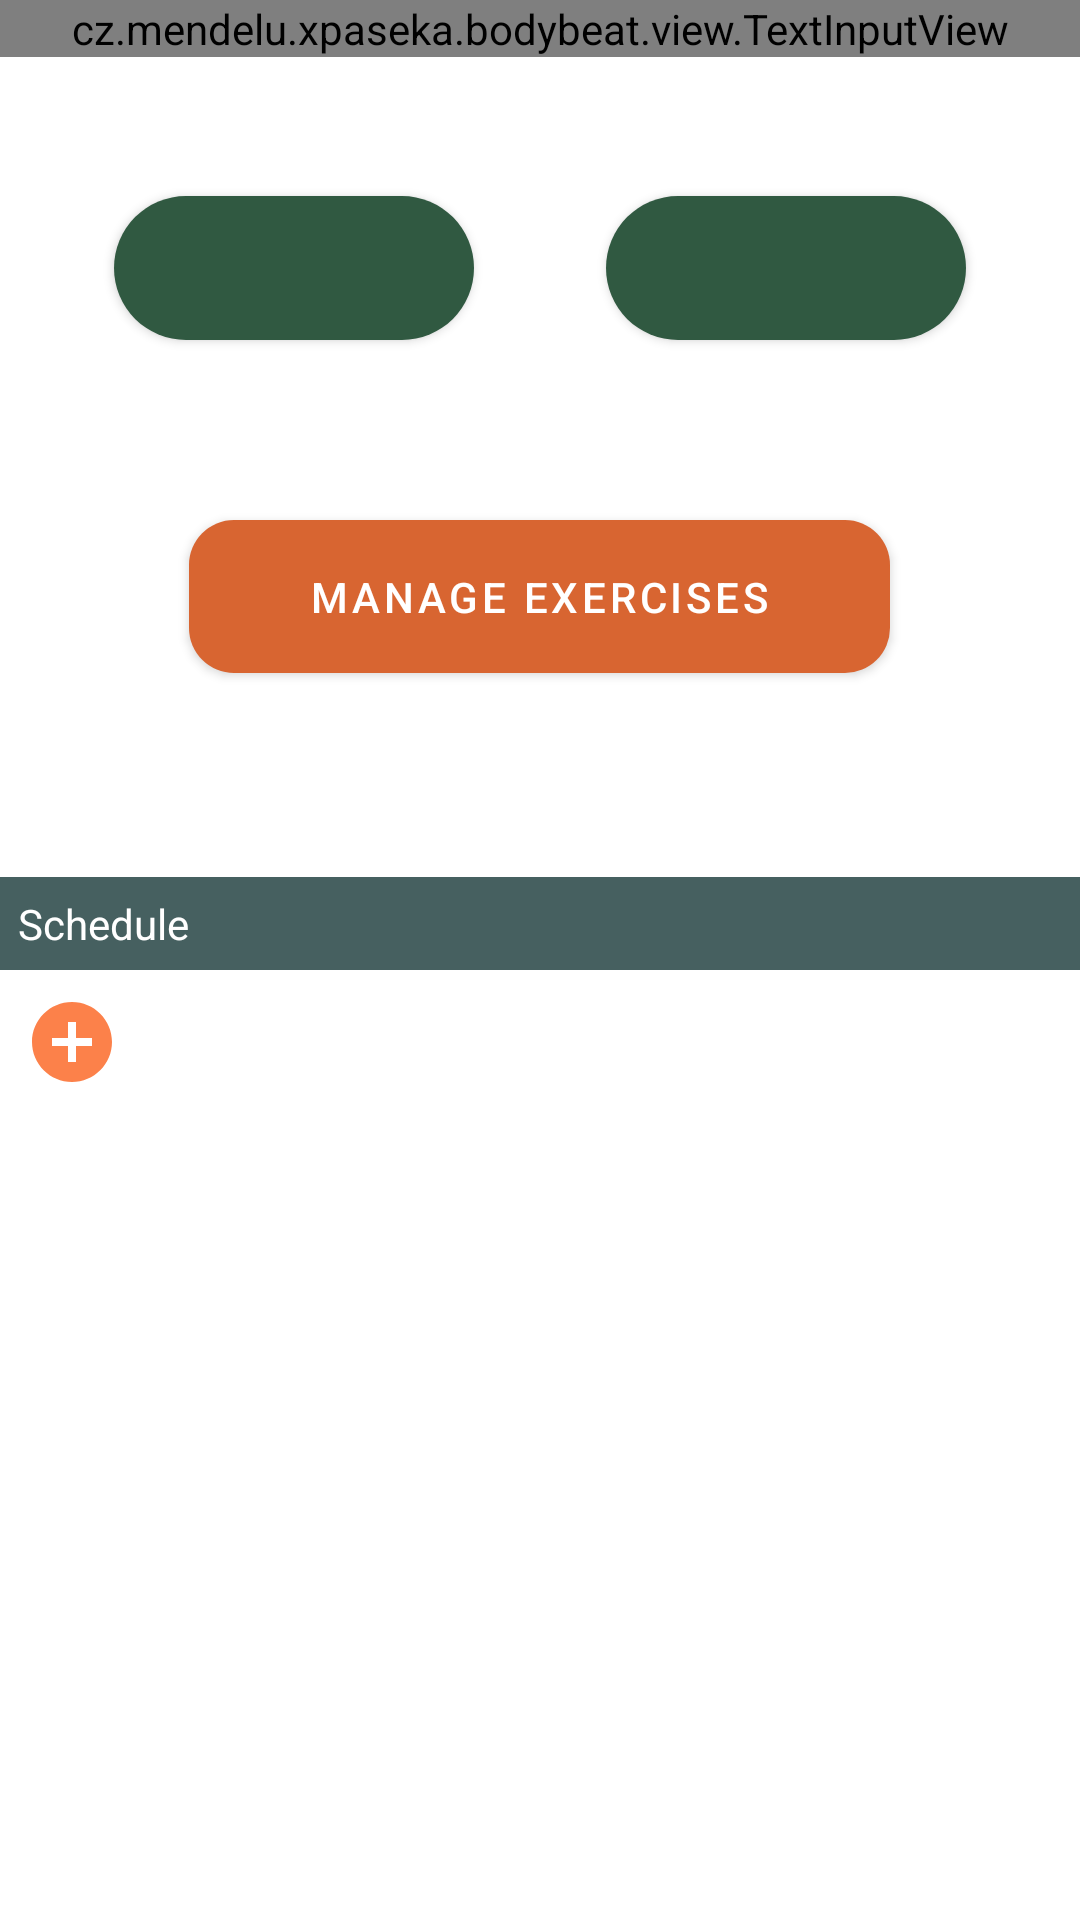

Produce the Android XML layout that renders to this screen, including the resource entries it uses.
<!-- AndroidManifest.xml: application theme Theme.BodyBeat -->
<!-- res/layout/fragment_new_plan.xml -->
<?xml version="1.0" encoding="utf-8"?>
<androidx.core.widget.NestedScrollView xmlns:android="http://schemas.android.com/apk/res/android"
    xmlns:tools="http://schemas.android.com/tools"
    xmlns:app="http://schemas.android.com/apk/res-auto"
    android:layout_width="match_parent"
    android:layout_height="match_parent"
    tools:context=".fragments.plans.NewPlanFragment">

    <LinearLayout
        android:layout_width="match_parent"
        android:layout_height="match_parent"
        android:orientation="vertical">

        <cz.mendelu.xpaseka.bodybeat.view.TextInputView
            android:id="@+id/workoutPlanTitle"
            android:layout_width="match_parent"
            android:layout_height="wrap_content"
            app:hint="Workout title" />

        <LinearLayout
            android:layout_width="match_parent"
            android:layout_height="wrap_content"
            android:orientation="horizontal"
            android:layout_margin="16dp">

            <LinearLayout
                android:layout_width="0dp"
                android:layout_height="wrap_content"
                android:layout_weight="1"
                android:orientation="vertical"
                android:gravity="center">

                <TextView
                    android:layout_width="match_parent"
                    android:layout_height="wrap_content"
                    android:textAppearance="@style/ListText"
                    android:textAlignment="center"
                    android:text="@string/exercise_timer"/>

                <com.google.android.material.button.MaterialButton
                    android:id="@+id/exerciseTimerButton"
                    android:layout_width="120dp"
                    style="@style/EditButton" />
            </LinearLayout>

            <LinearLayout
                android:layout_width="0dp"
                android:layout_height="wrap_content"
                android:layout_weight="1"
                android:orientation="vertical"
                android:gravity="center">

                <TextView
                    android:layout_width="match_parent"
                    android:layout_height="wrap_content"
                    android:textAppearance="@style/ListText"
                    android:textAlignment="center"
                    android:text="@string/series_timer"/>

                <com.google.android.material.button.MaterialButton
                    android:id="@+id/seriesTimerButton"
                    android:layout_width="120dp"
                    style="@style/EditButton"/>
            </LinearLayout>

        </LinearLayout>

        <com.google.android.material.button.MaterialButton
            android:id="@+id/manageExercisesButton"
            android:layout_width="wrap_content"
            android:layout_height="wrap_content"
            android:text="@string/manage_exercises"
            style="@style/ConfirmButton"
            android:layout_margin="32dp"
            android:layout_gravity="center"/>

        <TextView
            android:layout_width="match_parent"
            android:layout_height="wrap_content"
            android:textAppearance="@style/SpacerLabelText"
            style="@style/SpacerLabel"
            android:text="@string/schedule"/>

        <LinearLayout
            android:id="@+id/addScheduleButton"
            android:layout_width="wrap_content"
            android:layout_height="wrap_content"
            android:orientation="horizontal"
            android:padding="8dp">

            <ImageView
                android:layout_width="32dp"
                android:layout_height="32dp"
                android:src="@drawable/ic_add_circle"/>

            <TextView
                android:layout_width="wrap_content"
                android:layout_height="wrap_content"
                android:text="@string/add_to_schedule"
                android:layout_marginStart="8dp"
                style="@style/ListText"
                android:layout_gravity="center"/>
        </LinearLayout>

        <androidx.recyclerview.widget.RecyclerView
            android:id="@+id/scheduleList"
            android:layout_width="match_parent"
            android:layout_height="wrap_content"
            app:layout_constraintTop_toBottomOf="@id/addScheduleButton"/>

    </LinearLayout>

</androidx.core.widget.NestedScrollView>
<!-- resources referenced by this layout -->
<resources>
  <!-- drawable ic_add_circle (drawable) -->
  <vector android:height="24dp" android:tint="#FC814A"
      android:viewportHeight="24" android:viewportWidth="24"
      android:width="24dp" xmlns:android="http://schemas.android.com/apk/res/android">
      <path android:fillColor="@android:color/white" android:pathData="M12,2C6.48,2 2,6.48 2,12s4.48,10 10,10 10,-4.48 10,-10S17.52,2 12,2zM17,13h-4v4h-2v-4L7,13v-2h4L11,7h2v4h4v2z"/>
  </vector>
  <string name="add_to_schedule">Add to schedule</string>
  <string name="exercise_timer">Exercise timer</string>
  <string name="manage_exercises">Manage exercises</string>
  <string name="schedule">Schedule</string>
  <string name="series_timer">Series timer</string>
  <style name="ConfirmButton">
          <item name="backgroundTint">@color/darker_orange</item>
          <item name="android:paddingStart">40dp</item>
          <item name="android:paddingEnd">40dp</item>
          <item name="android:paddingTop">16dp</item>
          <item name="android:paddingBottom">16dp</item>
          <item name="shapeAppearance">@style/ConfirmButtonShape</item>
      </style>
  <style name="EditButton">
          <item name="backgroundTint">@color/green_lighter</item>
          <item name="android:layout_height">60dp</item>
          <item name="android:textAppearance">@style/ListText</item>
          <item name="shapeAppearanceOverlay">@style/MyShapeAppearance</item>
      </style>
  <style name="ListText">
          <item name="android:textSize">18sp</item>
          <item name="android:textColor">@color/white</item>
      </style>
  <style name="SpacerLabel">
          <item name="android:background">@color/green_darker</item>
          <item name="android:padding">6dp</item>
          <item name="android:layout_marginTop">30dp</item>
      </style>
  <style name="SpacerLabelText">
          <item name="android:textColor">@color/white</item>
          <item name="android:textSize">14sp</item>
      </style>
  <style name="Theme.BodyBeat" parent="Theme.MaterialComponents.DayNight.DarkActionBar">
          
          <item name="colorPrimary">@color/green_darker</item>
          <item name="colorPrimaryVariant">@color/green_darker</item>
          <item name="colorOnPrimary">@color/white</item>
          
          <item name="colorSecondary">@color/orange</item>
          <item name="colorSecondaryVariant">@color/orange</item>
          <item name="colorOnSecondary">@color/black</item>
          
          <item name="android:statusBarColor" tools:targetApi="l">?attr/colorPrimaryVariant</item>
          
      </style>
  <color name="darker_orange">#D86531</color>
  <style name="ConfirmButtonShape">
          <item name="cornerFamily">rounded</item>
          <item name="cornerSizeTopRight">15dp</item>
          <item name="cornerSizeBottomRight">15dp</item>
          <item name="cornerSizeTopLeft">15dp</item>
          <item name="cornerSizeBottomLeft">15dp</item>
      </style>
  <color name="green_lighter">#305941</color>
  <style name="MyShapeAppearance">
          <item name="cornerFamily">rounded</item>
          <item name="cornerSizeTopRight">32dp</item>
          <item name="cornerSizeBottomRight">32dp</item>
          <item name="cornerSizeTopLeft">32dp</item>
          <item name="cornerSizeBottomLeft">32dp</item>
      </style>
  <color name="white">#FFFFFFFF</color>
  <color name="green_darker">#466060</color>
  <color name="orange">#FC814A</color>
  <color name="black">#FF000000</color>
</resources>
